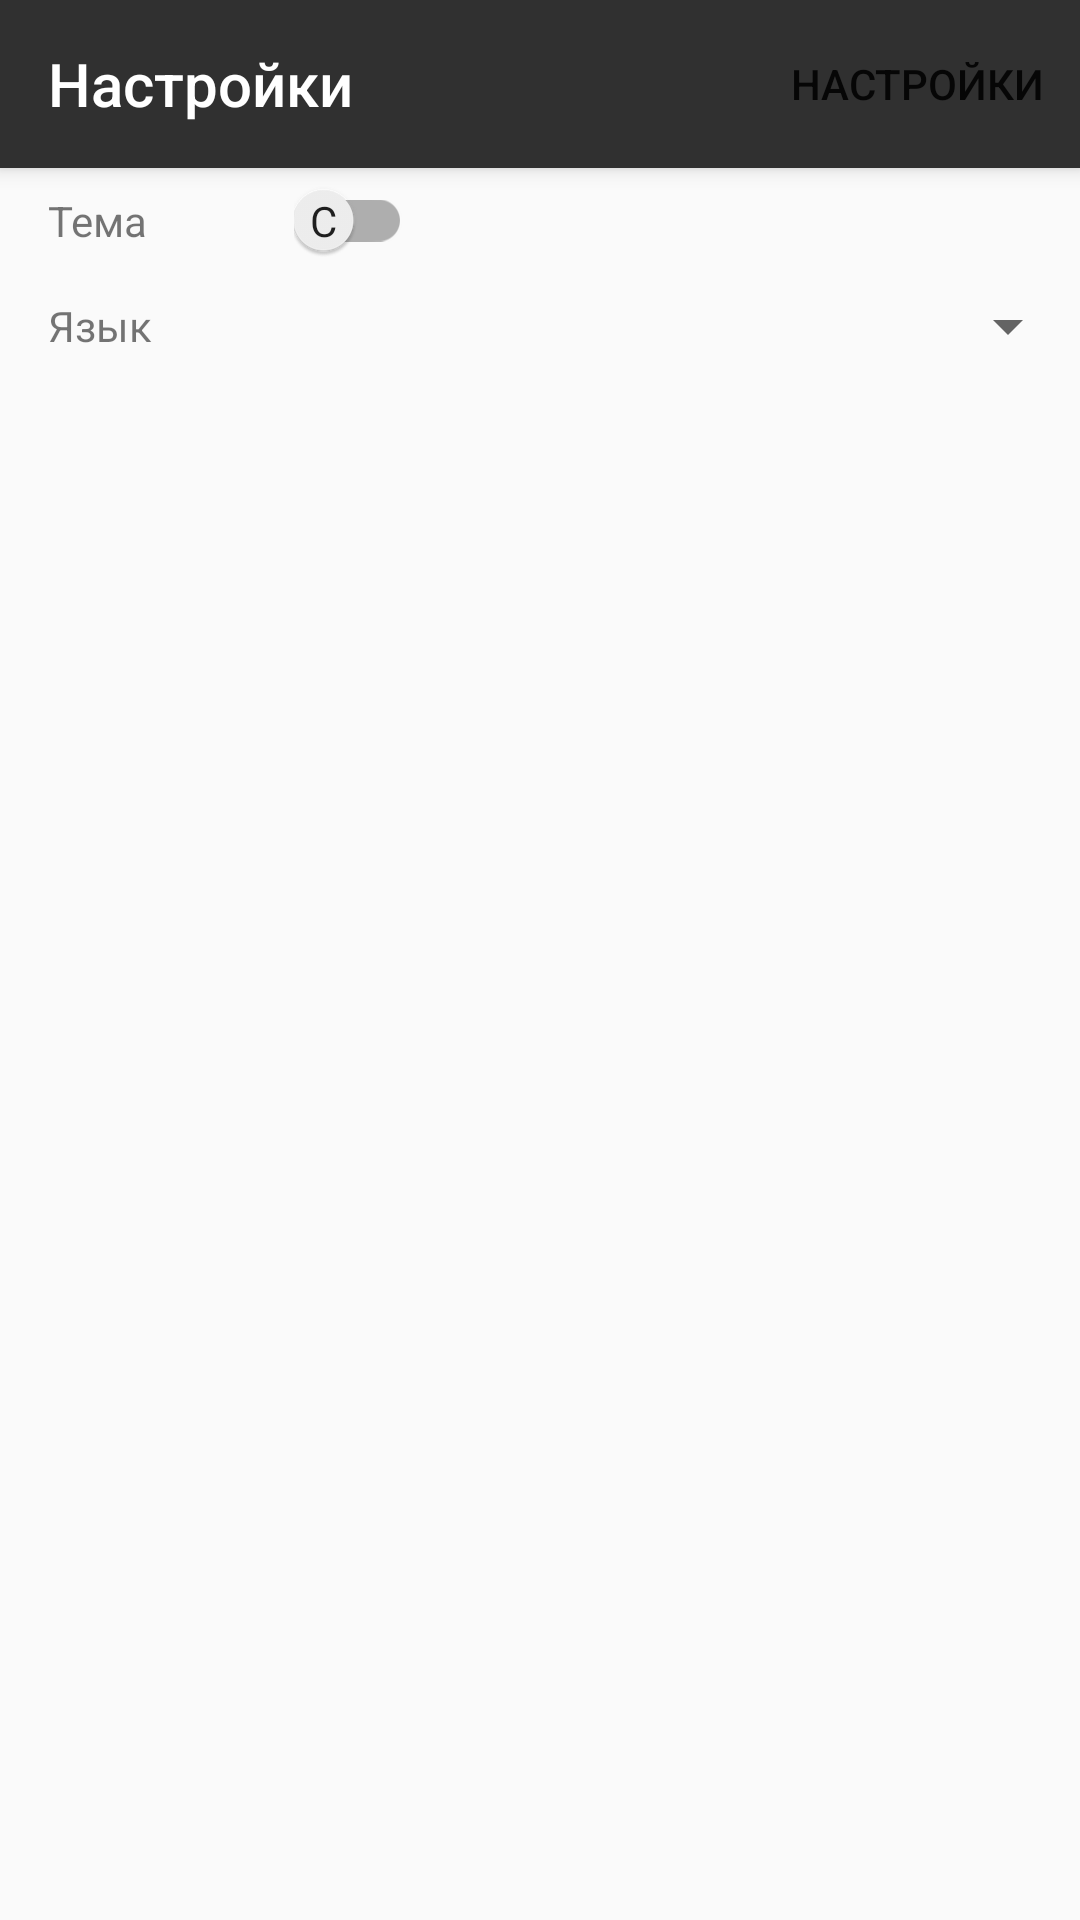

The Android layout XML behind this screen, and the referenced resources:
<!-- AndroidManifest.xml: application theme AppTheme -->
<!-- res/layout/fragment_settings.xml -->
<?xml version="1.0" encoding="utf-8"?>
<androidx.constraintlayout.widget.ConstraintLayout xmlns:android="http://schemas.android.com/apk/res/android"
    xmlns:app="http://schemas.android.com/apk/res-auto"
    android:layout_width="match_parent"
    android:layout_height="match_parent">

    <androidx.appcompat.widget.Toolbar
        android:id="@+id/toolbar"
        android:layout_width="0dp"
        android:layout_height="wrap_content"
        android:background="@color/darkBackground"
        android:elevation="@dimen/elevationToolbar"
        android:minHeight="?attr/actionBarSize"
        app:layout_constraintEnd_toEndOf="parent"
        app:layout_constraintStart_toStartOf="parent"
        app:layout_constraintTop_toTopOf="parent"
        app:menu="@menu/menu_main"
        app:title="@string/settings"
        app:titleTextColor="@android:color/white" />

    <TextView
        android:id="@+id/textView"
        android:layout_width="0dp"
        android:layout_height="wrap_content"
        android:layout_marginStart="16dp"
        android:layout_marginTop="8dp"
        android:text="@string/theme"
        app:layout_constraintEnd_toStartOf="@+id/guideline"
        app:layout_constraintStart_toStartOf="parent"
        app:layout_constraintTop_toBottomOf="@id/toolbar" />

    <androidx.appcompat.widget.SwitchCompat
        android:id="@+id/switchTheme"
        android:layout_width="wrap_content"
        android:layout_height="wrap_content"
        android:layout_marginStart="8dp"
        android:textOff="@string/light"
        android:textOn="@string/night"
        app:layout_constraintBottom_toBottomOf="@+id/textView"
        app:layout_constraintStart_toStartOf="@+id/guideline"
        app:layout_constraintTop_toTopOf="@+id/textView"
        app:showText="true" />

    <TextView
        android:id="@+id/textView2"
        android:layout_width="0dp"
        android:layout_height="wrap_content"
        android:layout_marginTop="16dp"
        android:text="@string/language"
        app:layout_constraintEnd_toStartOf="@+id/guideline"
        app:layout_constraintStart_toStartOf="@id/textView"
        app:layout_constraintTop_toBottomOf="@+id/textView" />

    <Spinner
        android:id="@+id/langSpinner"
        android:layout_width="0dp"
        android:layout_height="wrap_content"
        android:layout_marginStart="8dp"
        app:layout_constraintBottom_toBottomOf="@+id/textView2"
        app:layout_constraintEnd_toEndOf="parent"
        app:layout_constraintStart_toStartOf="@+id/guideline"
        app:layout_constraintTop_toTopOf="@+id/textView2" />

    <androidx.constraintlayout.widget.Guideline
        android:id="@+id/guideline"
        android:layout_width="wrap_content"
        android:layout_height="wrap_content"
        android:orientation="vertical"
        app:layout_constraintGuide_percent="0.25" />
</androidx.constraintlayout.widget.ConstraintLayout>
<!-- resources referenced by this layout -->
<resources>
  <color name="darkBackground">@color/background_material_dark</color>
  <dimen name="elevationToolbar">4dp</dimen>
  <string name="language">Язык</string>
  <string name="light">С</string>
  <string name="night">Т</string>
  <string name="settings">Настройки</string>
  <string name="theme">Тема</string>
  <style name="AppTheme" parent="Theme.AppCompat.Light.NoActionBar">
          <item name="colorPrimary">@color/colorPrimary</item>
          <item name="colorPrimaryDark">@color/colorPrimaryDark</item>
          <item name="colorAccent">@color/colorAccent</item>
      </style>
  <color name="colorPrimary">#6200EE</color>
  <color name="colorPrimaryDark">#3700B3</color>
  <color name="colorAccent">#03DAC5</color>
</resources>
